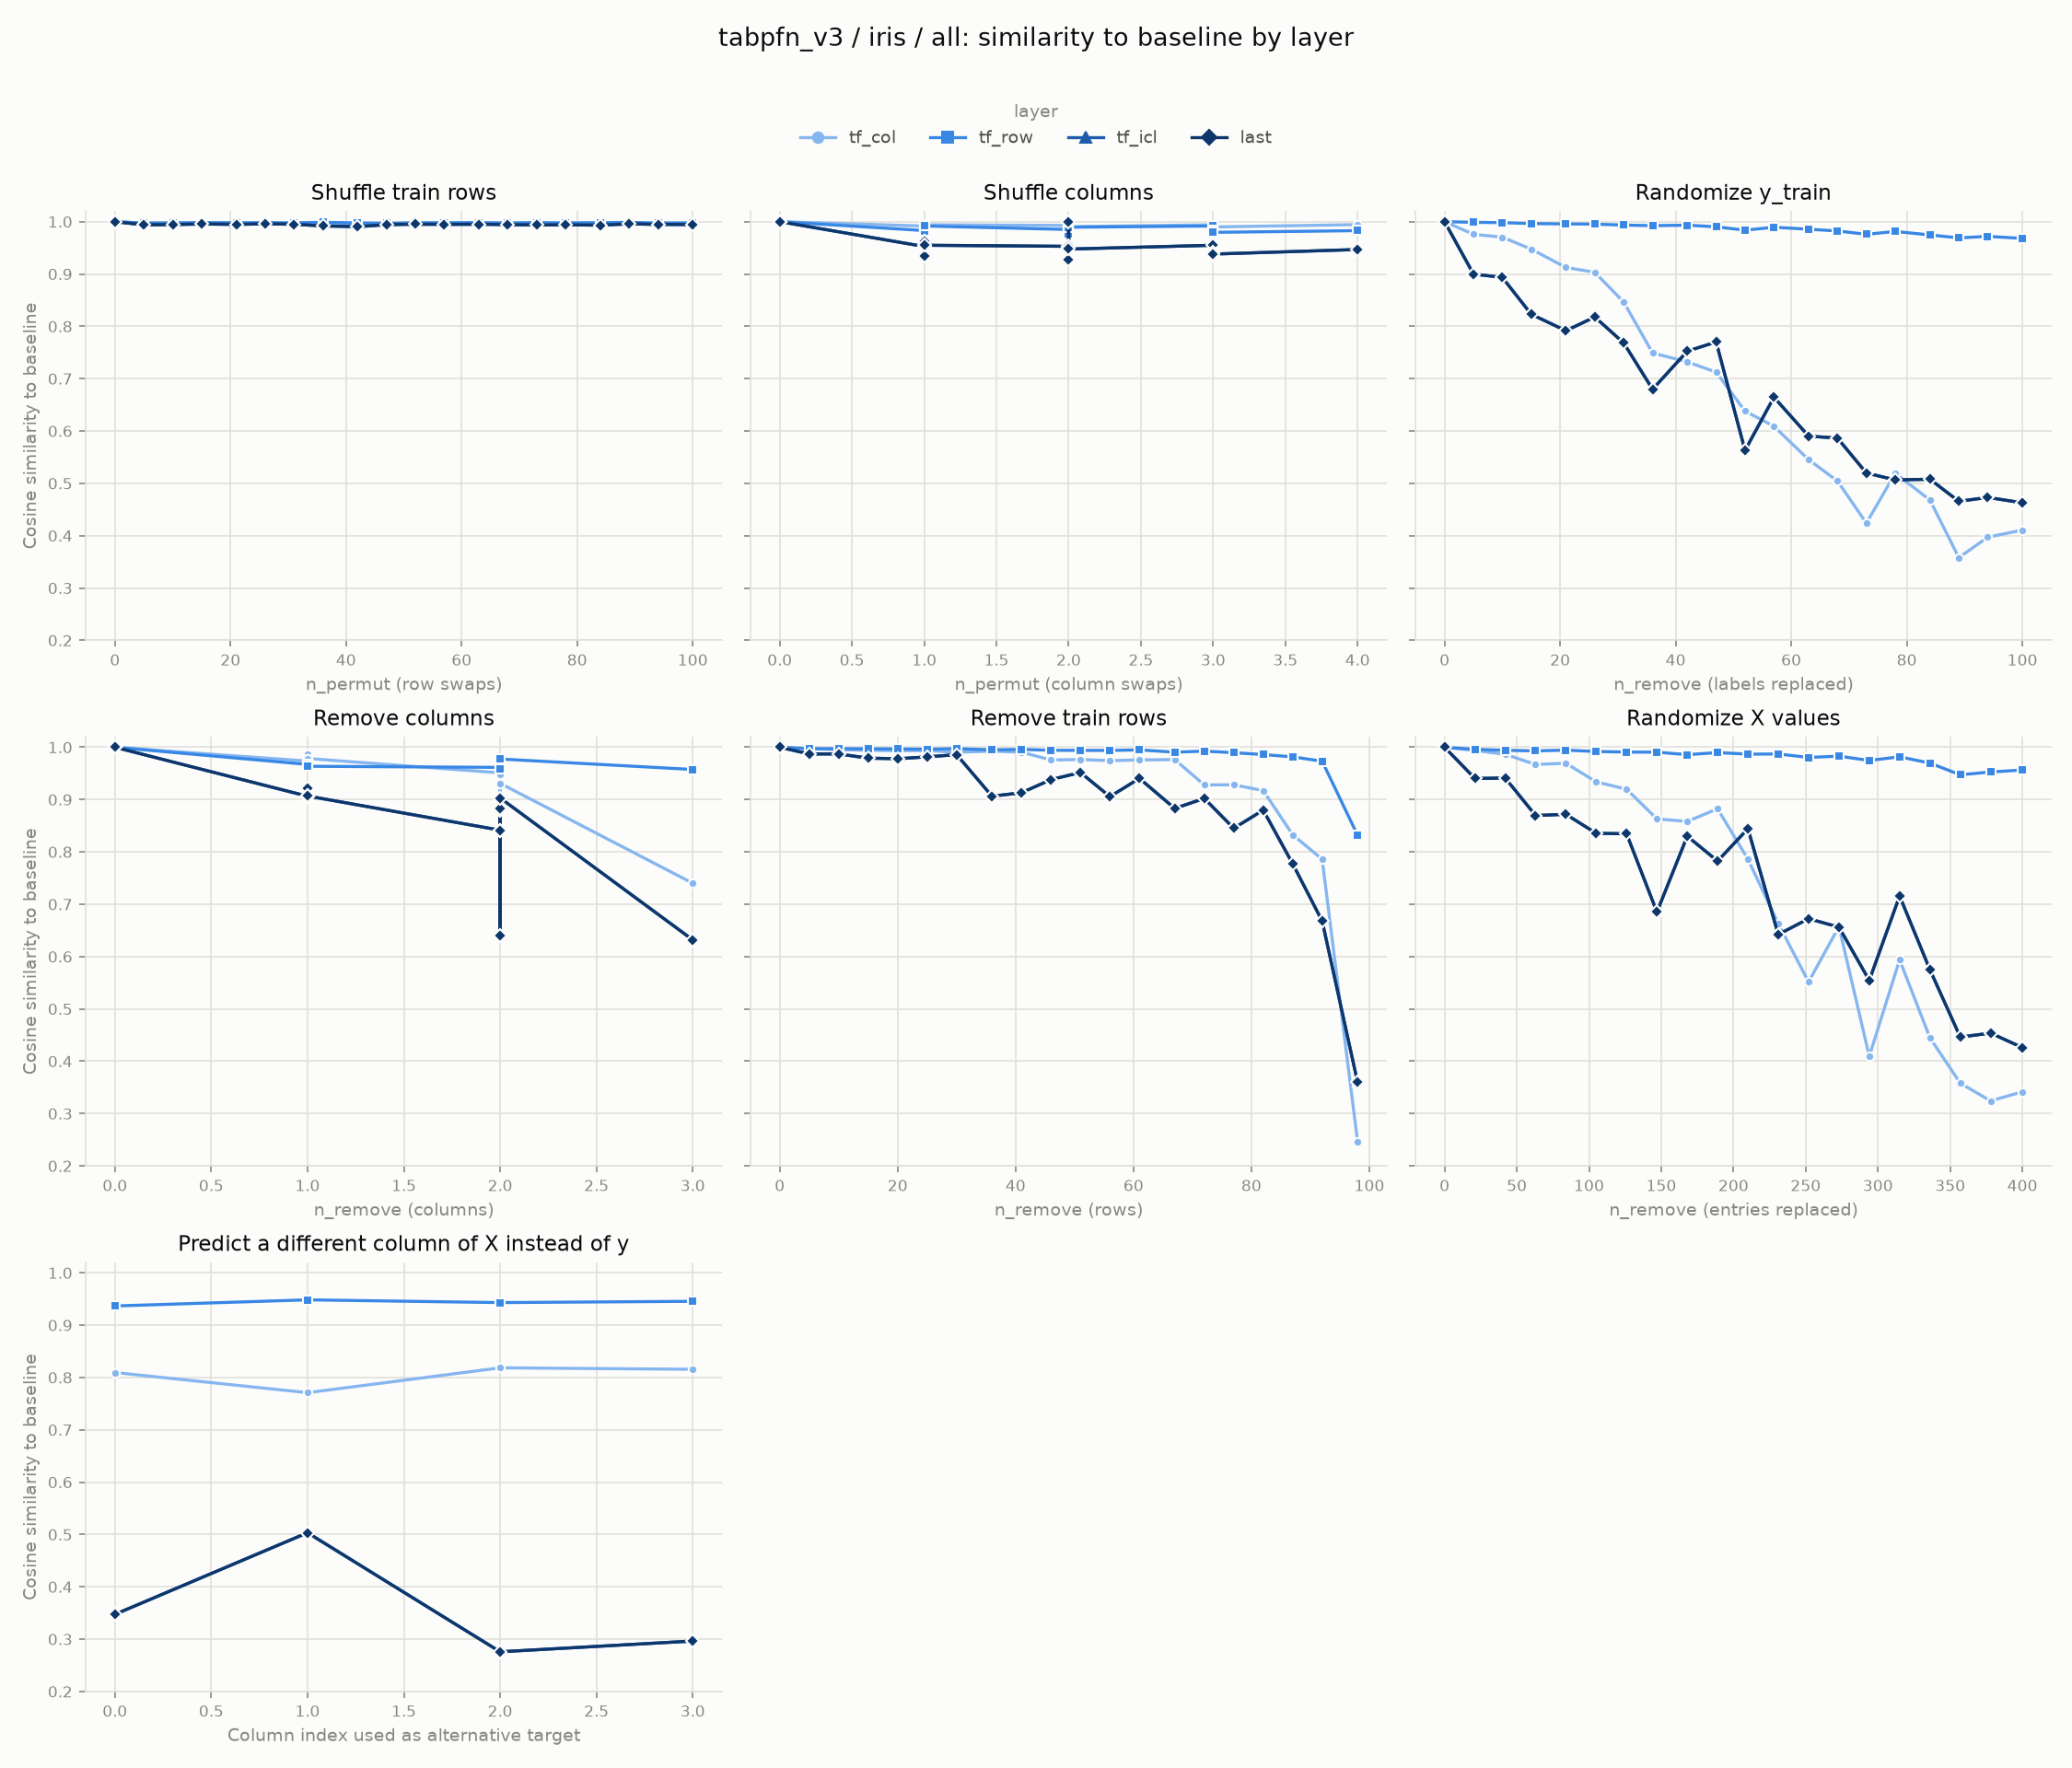

Values plotted in this chart, from the file beside it:
experiment, layer, level, cosine_similarity
row_shuffle, tf_col, 0, 1.0
row_shuffle, tf_col, 5, 0.997
row_shuffle, tf_col, 10, 0.9965
row_shuffle, tf_col, 15, 0.9966
row_shuffle, tf_col, 21, 0.9955
row_shuffle, tf_col, 26, 0.9981
row_shuffle, tf_col, 31, 0.9955
row_shuffle, tf_col, 36, 0.9983
row_shuffle, tf_col, 42, 0.9955
row_shuffle, tf_col, 47, 0.9941
row_shuffle, tf_col, 52, 0.9964
row_shuffle, tf_col, 57, 0.9955
row_shuffle, tf_col, 63, 0.9947
row_shuffle, tf_col, 68, 0.9962
row_shuffle, tf_col, 73, 0.9966
row_shuffle, tf_col, 78, 0.9953
row_shuffle, tf_col, 84, 0.9968
row_shuffle, tf_col, 89, 0.9968
row_shuffle, tf_col, 94, 0.9962
row_shuffle, tf_col, 100, 0.9956
col_shuffle, tf_col, 0, 1.0
col_shuffle, tf_col, 0, 1.0
col_shuffle, tf_col, 0, 1.0
col_shuffle, tf_col, 0, 1.0
col_shuffle, tf_col, 0, 1.0
col_shuffle, tf_col, 1, 0.9917
col_shuffle, tf_col, 1, 0.9945
col_shuffle, tf_col, 1, 0.9903
col_shuffle, tf_col, 1, 0.9945
col_shuffle, tf_col, 1, 0.9941
col_shuffle, tf_col, 2, 0.9928
col_shuffle, tf_col, 2, 0.9928
col_shuffle, tf_col, 2, 0.9936
col_shuffle, tf_col, 2, 1.0
col_shuffle, tf_col, 2, 0.9904
col_shuffle, tf_col, 3, 0.9941
col_shuffle, tf_col, 3, 0.9924
col_shuffle, tf_col, 3, 0.9903
col_shuffle, tf_col, 3, 0.9899
col_shuffle, tf_col, 4, 0.9944
random_labels, tf_col, 0, 1.0
random_labels, tf_col, 5, 0.9758
random_labels, tf_col, 10, 0.9704
random_labels, tf_col, 15, 0.9474
random_labels, tf_col, 21, 0.9126
random_labels, tf_col, 26, 0.9032
random_labels, tf_col, 31, 0.8464
random_labels, tf_col, 36, 0.7492
random_labels, tf_col, 42, 0.7321
random_labels, tf_col, 47, 0.7124
random_labels, tf_col, 52, 0.638
random_labels, tf_col, 57, 0.609
random_labels, tf_col, 63, 0.5453
random_labels, tf_col, 68, 0.5044
random_labels, tf_col, 73, 0.424
random_labels, tf_col, 78, 0.5193
random_labels, tf_col, 84, 0.468
random_labels, tf_col, 89, 0.3581
random_labels, tf_col, 94, 0.397
random_labels, tf_col, 100, 0.4107
... 436 more rows
